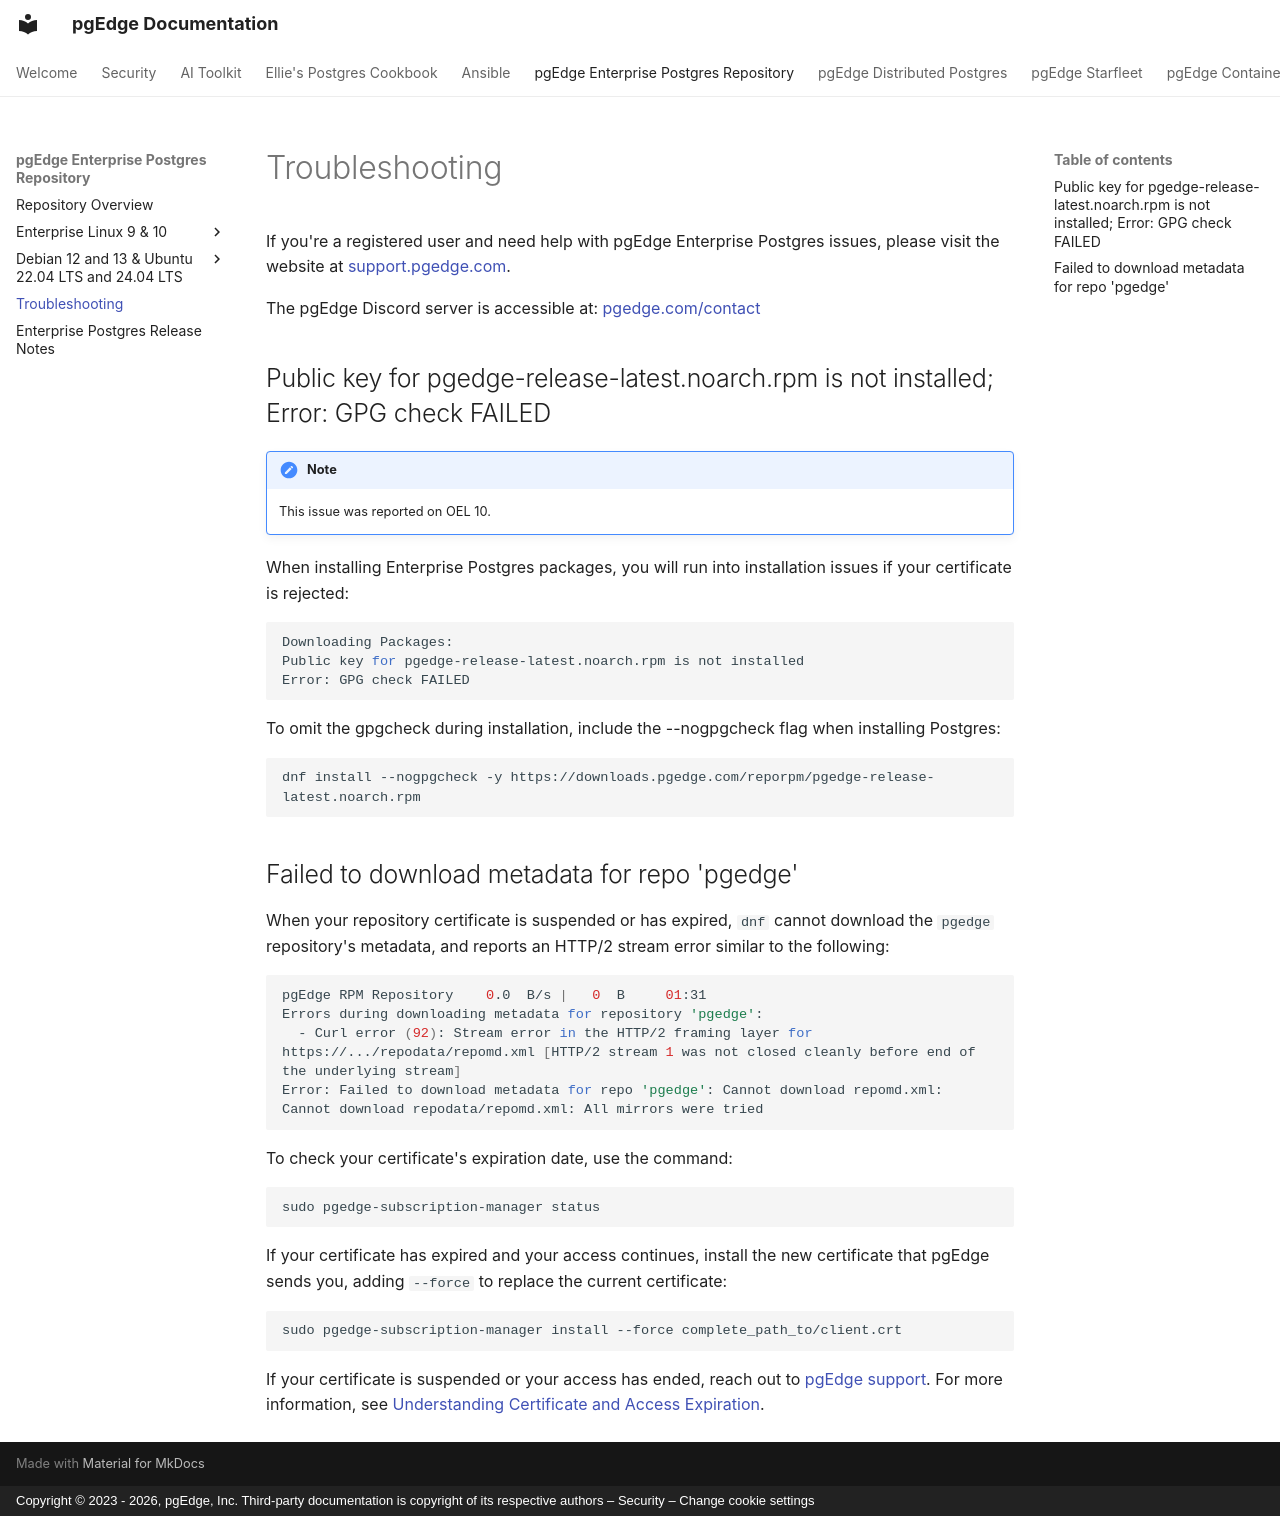

repository: pgEdge/pgedge-docs · page: enterprise/troubleshooting/index.html · generator: mkdocs · copyright: Copyright © 2023 - 2026, pgEdge, Inc. Third-party documentation is copyright of its respective authors – Security – Change cookie settings

# Troubleshooting

If you're a registered user and need help with pgEdge Enterprise Postgres issues, please visit the website at [support.pgedge.com](https://support.pgedge.com/_hcms/mem/login?redirect_url=https%3A%2F%2Fsupport.pgedge.com%2Fcases).

The pgEdge Discord server is accessible at:  [pgedge.com/contact](https://discord.com/invite/pgedge/login)

## Public key for pgedge-release-latest.noarch.rpm is not installed; Error: GPG check FAILED

!!! note

    This issue was reported on OEL 10.

When installing Enterprise Postgres packages, you will run into installation issues if your certificate is rejected:

```bash
Downloading Packages:
Public key for pgedge-release-latest.noarch.rpm is not installed
Error: GPG check FAILED
```

To omit the gpgcheck during installation, include the --nogpgcheck flag when installing Postgres:

```bash
dnf install --nogpgcheck -y https://downloads.pgedge.com/reporpm/pgedge-release-latest.noarch.rpm
```

## Failed to download metadata for repo 'pgedge'

When your repository certificate is suspended or has expired, `dnf` cannot
download the `pgedge` repository's metadata, and reports an HTTP/2 stream
error similar to the following:

```bash
pgEdge RPM Repository    0.0  B/s |   0  B     01:31
Errors during downloading metadata for repository 'pgedge':
  - Curl error (92): Stream error in the HTTP/2 framing layer for https://.../repodata/repomd.xml [HTTP/2 stream 1 was not closed cleanly before end of the underlying stream]
Error: Failed to download metadata for repo 'pgedge': Cannot download repomd.xml: Cannot download repodata/repomd.xml: All mirrors were tried
```

To check your certificate's expiration date, use the command:

```bash
sudo pgedge-subscription-manager status
```

If your certificate has expired and your access continues, install the new
certificate that pgEdge sends you, adding `--force` to replace the current
certificate:

```bash
sudo pgedge-subscription-manager install --force complete_path_to/client.crt
```

If your certificate is suspended or your access has ended, reach out to
[pgEdge support](mailto:support@pgedge.com). For more information, see
[Understanding Certificate and Access Expiration](index.md#understanding-certificate-and-access-expiration).
